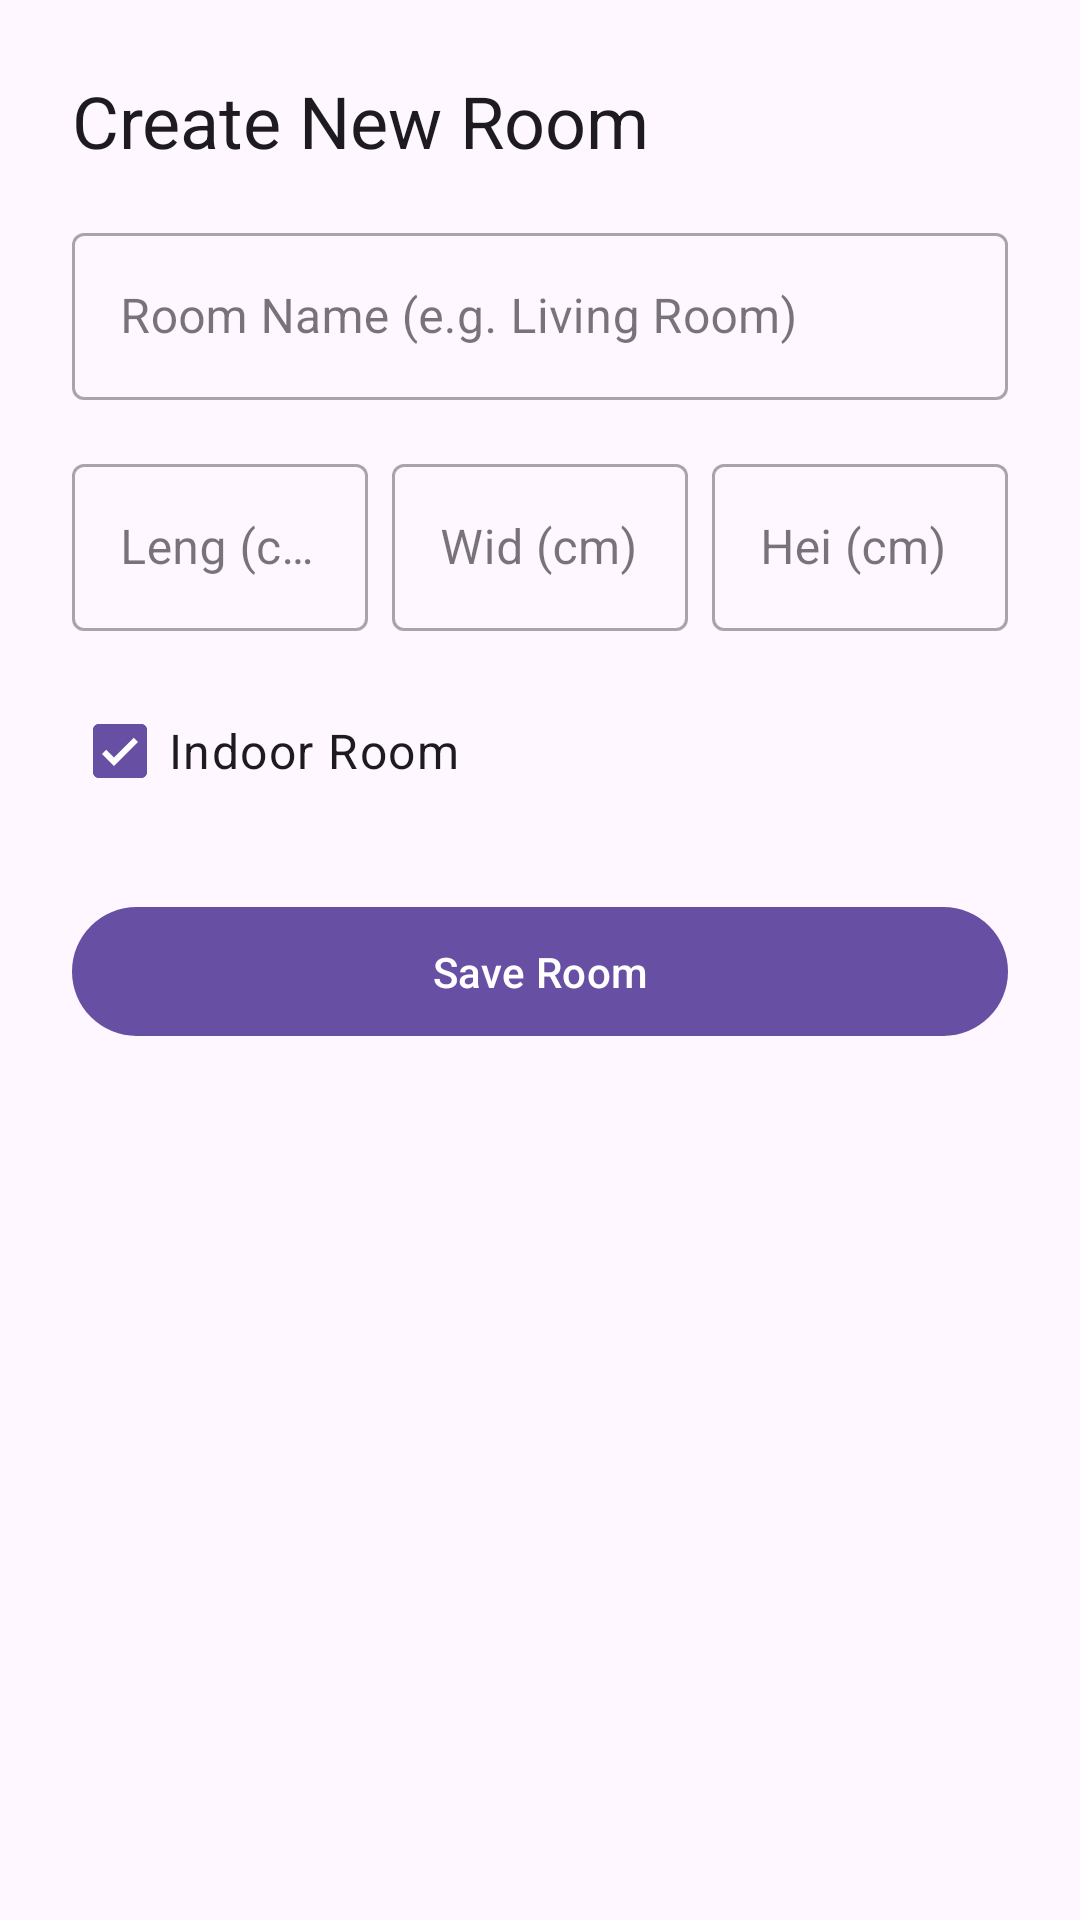

Here is an Android app screen rendered from its layout file. Give the layout XML and the strings, colors and styles it references.
<!-- AndroidManifest.xml: application theme Theme.GrowApp -->
<!-- res/layout/add_room.xml -->
<?xml version="1.0" encoding="utf-8"?>
<LinearLayout
        xmlns:android="http://schemas.android.com/apk/res/android"
        xmlns:app="http://schemas.android.com/apk/res-auto"
        android:layout_width="match_parent"
        android:layout_height="wrap_content"
        android:orientation="vertical"
        android:padding="24dp">

    <TextView
            android:layout_width="match_parent"
            android:layout_height="wrap_content"
            android:text="@string/create_new_room"
            android:textAppearance="@style/TextAppearance.MaterialComponents.Headline5"
            android:layout_marginBottom="16dp"/>

    <com.google.android.material.textfield.TextInputLayout
            android:id="@+id/tilRoomName"
            style="@style/Widget.MaterialComponents.TextInputLayout.OutlinedBox"
            android:layout_width="match_parent"
            android:layout_height="wrap_content"
            android:hint="@string/room_name_hint"
            android:layout_marginBottom="16dp"
            app:endIconMode="clear_text">

        <com.google.android.material.textfield.TextInputEditText
                android:id="@+id/etRoomName"
                android:layout_width="match_parent"
                android:layout_height="wrap_content"
                android:inputType="textCapWords"/>
    </com.google.android.material.textfield.TextInputLayout>

    <LinearLayout
            android:layout_width="match_parent"
            android:layout_height="wrap_content"
            android:orientation="horizontal"
            android:baselineAligned="false"
            android:layout_marginBottom="16dp">

        <com.google.android.material.textfield.TextInputLayout
                android:id="@+id/tilLength"
                style="@style/Widget.MaterialComponents.TextInputLayout.OutlinedBox"
                android:layout_width="0dp"
                android:layout_height="wrap_content"
                android:layout_weight="1"
                android:layout_marginEnd="4dp"
                android:hint="@string/len_cm">
            <com.google.android.material.textfield.TextInputEditText
                    android:id="@+id/etLength"
                    android:layout_width="match_parent"
                    android:layout_height="wrap_content"
                    android:inputType="numberDecimal"/>
        </com.google.android.material.textfield.TextInputLayout>

        <com.google.android.material.textfield.TextInputLayout
                android:id="@+id/tilWidth"
                style="@style/Widget.MaterialComponents.TextInputLayout.OutlinedBox"
                android:layout_width="0dp"
                android:layout_height="wrap_content"
                android:layout_weight="1"
                android:layout_marginHorizontal="4dp"
                android:hint="@string/wid_cm">
            <com.google.android.material.textfield.TextInputEditText
                    android:id="@+id/etWidth"
                    android:layout_width="match_parent"
                    android:layout_height="wrap_content"
                    android:inputType="numberDecimal"/>
        </com.google.android.material.textfield.TextInputLayout>

        <com.google.android.material.textfield.TextInputLayout
                android:id="@+id/tilHeight"
                style="@style/Widget.MaterialComponents.TextInputLayout.OutlinedBox"
                android:layout_width="0dp"
                android:layout_height="wrap_content"
                android:layout_weight="1"
                android:layout_marginStart="4dp"
                android:hint="@string/hei_cm">
            <com.google.android.material.textfield.TextInputEditText
                    android:id="@+id/etHeight"
                    android:layout_width="match_parent"
                    android:layout_height="wrap_content"
                    android:inputType="numberDecimal"/>
        </com.google.android.material.textfield.TextInputLayout>
    </LinearLayout>

    <com.google.android.material.checkbox.MaterialCheckBox
            android:id="@+id/cbIndoor"
            android:layout_width="match_parent"
            android:layout_height="wrap_content"
            android:text="Indoor Room"
            android:checked="true"
            android:textAppearance="@style/TextAppearance.MaterialComponents.Body1"/>

    <com.google.android.material.button.MaterialButton
            android:id="@+id/btnSaveRoom"
            android:layout_width="match_parent"
            android:layout_height="wrap_content"
            android:layout_marginTop="24dp"
            android:text="@string/save_room"
            android:padding="12dp"/>

</LinearLayout>
<!-- resources referenced by this layout -->
<resources>
  <string name="create_new_room">Create New Room</string>
  <string name="hei_cm">Hei (cm)</string>
  <string name="len_cm">Leng (cm)</string>
  <string name="room_name_hint">Room Name (e.g. Living Room)</string>
  <string name="save_room">Save Room</string>
  <string name="wid_cm">Wid (cm)</string>
  <style name="Theme.GrowApp" parent="Base.Theme.GrowApp" />
  <style name="Base.Theme.GrowApp" parent="Theme.Material3.DayNight.NoActionBar">
          
          
      </style>
</resources>
